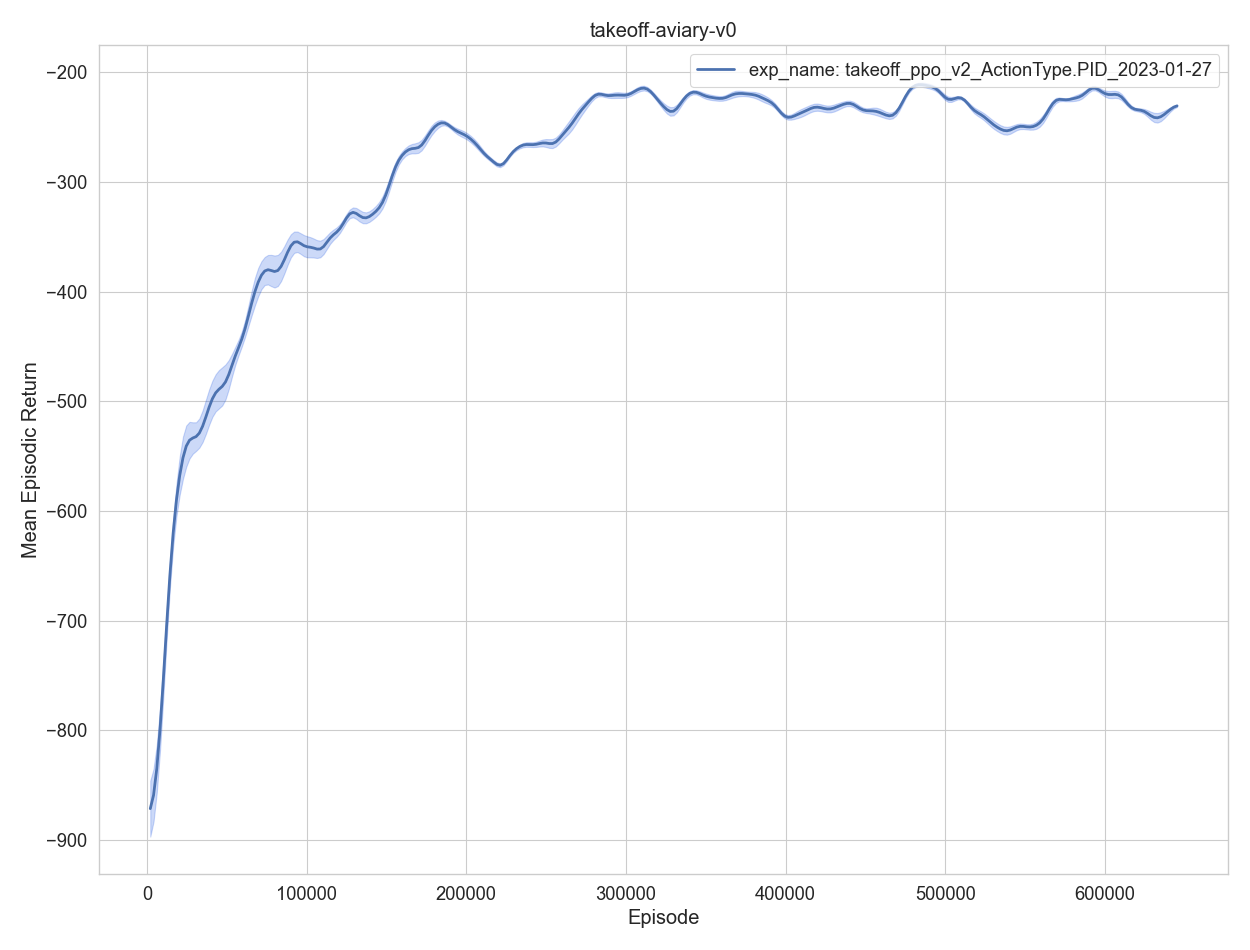

Data behind this chart, as committed beside it:
, episodes, training time, eval episodes, experiment, timestep, mean episodic runtime, mean episodic length, mean episodic returns, min episodic returns, max episodic returns, std episodic returns
0, 1, 1.052, 2, exp_name: takeoff_ppo_v2_ActionType.PID_…, 2048, 0.4695, 1024, -938.8, -979, -898.7, 40.13
1, 2, 2.137, 2, exp_name: takeoff_ppo_v2_ActionType.PID_…, 4096, 0.4859, 1024, -785.2, -802.8, -767.7, 17.5
2, 3, 3.206, 2, exp_name: takeoff_ppo_v2_ActionType.PID_…, 6144, 0.4801, 1024, -945.9, -952.1, -939.7, 6.176
3, 4, 4.262, 2, exp_name: takeoff_ppo_v2_ActionType.PID_…, 8192, 0.4732, 1024, -791.9, -826.8, -757.1, 34.85
4, 5, 5.247, 2, exp_name: takeoff_ppo_v2_ActionType.PID_…, 10240, 0.4412, 1024, -771.8, -795.1, -748.5, 23.33
0, 6, 6.264, 2, exp_name: takeoff_ppo_v2_ActionType.PID_…, 12288, 0.4516, 1024, -707.2, -711.2, -703.1, 4.03
1, 7, 7.291, 2, exp_name: takeoff_ppo_v2_ActionType.PID_…, 14336, 0.4596, 1024, -606.9, -610, -603.9, 3.035
2, 8, 8.279, 2, exp_name: takeoff_ppo_v2_ActionType.PID_…, 16384, 0.4418, 1024, -598.8, -608.6, -589, 9.819
3, 9, 9.302, 2, exp_name: takeoff_ppo_v2_ActionType.PID_…, 18432, 0.4577, 1024, -593, -603.7, -582.3, 10.7
4, 10, 10.31, 2, exp_name: takeoff_ppo_v2_ActionType.PID_…, 20480, 0.4493, 1024, -553.5, -563.8, -543.2, 10.28
0, 11, 11.35, 2, exp_name: takeoff_ppo_v2_ActionType.PID_…, 22528, 0.4667, 1024, -535.9, -580.8, -490.9, 44.95
1, 12, 12.43, 2, exp_name: takeoff_ppo_v2_ActionType.PID_…, 24576, 0.4801, 1024, -536.5, -563.1, -510, 26.54
2, 13, 13.49, 2, exp_name: takeoff_ppo_v2_ActionType.PID_…, 26624, 0.4736, 1024, -516.3, -516.8, -515.9, 0.4422
3, 14, 14.56, 2, exp_name: takeoff_ppo_v2_ActionType.PID_…, 28672, 0.4779, 1024, -519.4, -541.5, -497.3, 22.11
4, 15, 15.59, 2, exp_name: takeoff_ppo_v2_ActionType.PID_…, 30720, 0.4617, 1024, -567.1, -571.8, -562.5, 4.644
0, 16, 16.6, 2, exp_name: takeoff_ppo_v2_ActionType.PID_…, 32768, 0.4482, 1024, -528.1, -531, -525.2, 2.946
1, 17, 17.64, 2, exp_name: takeoff_ppo_v2_ActionType.PID_…, 34816, 0.4649, 1024, -525.1, -544.8, -505.4, 19.66
2, 18, 18.68, 2, exp_name: takeoff_ppo_v2_ActionType.PID_…, 36864, 0.4612, 1024, -525.9, -555.5, -496.3, 29.61
3, 19, 19.71, 2, exp_name: takeoff_ppo_v2_ActionType.PID_…, 38912, 0.4609, 1024, -495.8, -499, -492.5, 3.223
4, 20, 20.79, 2, exp_name: takeoff_ppo_v2_ActionType.PID_…, 40960, 0.4861, 1024, -478.9, -504.1, -453.7, 25.19
0, 21, 21.83, 2, exp_name: takeoff_ppo_v2_ActionType.PID_…, 43008, 0.4641, 1024, -506.8, -514.6, -499, 7.75
1, 22, 22.9, 2, exp_name: takeoff_ppo_v2_ActionType.PID_…, 45056, 0.4766, 1024, -469.4, -488.7, -450.1, 19.3
2, 23, 23.97, 2, exp_name: takeoff_ppo_v2_ActionType.PID_…, 47104, 0.4759, 1024, -482.2, -497.5, -467, 15.26
3, 24, 25.02, 2, exp_name: takeoff_ppo_v2_ActionType.PID_…, 49152, 0.4664, 1024, -508.9, -551.9, -465.9, 42.99
4, 25, 26.08, 2, exp_name: takeoff_ppo_v2_ActionType.PID_…, 51200, 0.4755, 1024, -499.4, -500, -498.8, 0.6258
0, 26, 27.12, 2, exp_name: takeoff_ppo_v2_ActionType.PID_…, 53248, 0.4595, 1024, -442, -442.2, -441.8, 0.1879
1, 27, 28.16, 2, exp_name: takeoff_ppo_v2_ActionType.PID_…, 55296, 0.4645, 1024, -441.2, -449.9, -432.4, 8.756
2, 28, 29.22, 2, exp_name: takeoff_ppo_v2_ActionType.PID_…, 57344, 0.4755, 1024, -466.1, -479, -453.3, 12.87
3, 29, 30.28, 2, exp_name: takeoff_ppo_v2_ActionType.PID_…, 59392, 0.4755, 1024, -441.8, -443.9, -439.8, 2.053
4, 30, 31.37, 2, exp_name: takeoff_ppo_v2_ActionType.PID_…, 61440, 0.4853, 1024, -462.2, -463.2, -461.2, 0.9758
0, 31, 32.41, 2, exp_name: takeoff_ppo_v2_ActionType.PID_…, 63488, 0.4646, 1024, -397.9, -406.3, -389.4, 8.429
1, 32, 33.46, 2, exp_name: takeoff_ppo_v2_ActionType.PID_…, 65536, 0.4647, 1024, -425.2, -439.3, -411.1, 14.09
2, 33, 34.53, 2, exp_name: takeoff_ppo_v2_ActionType.PID_…, 67584, 0.4819, 1024, -375.2, -387.9, -362.4, 12.74
3, 34, 35.57, 2, exp_name: takeoff_ppo_v2_ActionType.PID_…, 69632, 0.4592, 1024, -402.2, -431.9, -372.5, 29.69
4, 35, 36.61, 2, exp_name: takeoff_ppo_v2_ActionType.PID_…, 71680, 0.4648, 1024, -379.3, -380.4, -378.2, 1.109
0, 36, 37.66, 2, exp_name: takeoff_ppo_v2_ActionType.PID_…, 73728, 0.464, 1024, -369.4, -374.6, -364.2, 5.226
1, 37, 38.7, 2, exp_name: takeoff_ppo_v2_ActionType.PID_…, 75776, 0.464, 1024, -372, -384, -360, 11.97
2, 38, 39.75, 2, exp_name: takeoff_ppo_v2_ActionType.PID_…, 77824, 0.471, 1024, -381.8, -408.3, -355.3, 26.5
3, 39, 40.75, 2, exp_name: takeoff_ppo_v2_ActionType.PID_…, 79872, 0.4442, 1024, -380.3, -392.6, -368, 12.29
4, 40, 41.78, 2, exp_name: takeoff_ppo_v2_ActionType.PID_…, 81920, 0.4566, 1024, -404, -419.3, -388.6, 15.35
0, 41, 42.87, 2, exp_name: takeoff_ppo_v2_ActionType.PID_…, 83968, 0.4894, 1024, -380.4, -391.9, -368.8, 11.54
1, 42, 43.86, 2, exp_name: takeoff_ppo_v2_ActionType.PID_…, 86016, 0.4448, 1024, -369.9, -382.3, -357.4, 12.48
2, 43, 44.91, 2, exp_name: takeoff_ppo_v2_ActionType.PID_…, 88064, 0.4698, 1024, -357.7, -368.9, -346.5, 11.2
3, 44, 45.92, 2, exp_name: takeoff_ppo_v2_ActionType.PID_…, 90112, 0.448, 1024, -363, -379.5, -346.4, 16.56
4, 45, 46.92, 2, exp_name: takeoff_ppo_v2_ActionType.PID_…, 92160, 0.4459, 1024, -336.1, -340.4, -331.7, 4.36
0, 46, 47.99, 2, exp_name: takeoff_ppo_v2_ActionType.PID_…, 94208, 0.4738, 1024, -345, -349.7, -340.3, 4.689
1, 47, 48.99, 2, exp_name: takeoff_ppo_v2_ActionType.PID_…, 96256, 0.4487, 1024, -355.9, -365.9, -346, 9.986
2, 48, 50.04, 2, exp_name: takeoff_ppo_v2_ActionType.PID_…, 98304, 0.4657, 1024, -374.4, -387.6, -361.2, 13.2
3, 49, 51.05, 2, exp_name: takeoff_ppo_v2_ActionType.PID_…, 100352, 0.4522, 1024, -364.9, -375.7, -354, 10.87
4, 50, 52.05, 2, exp_name: takeoff_ppo_v2_ActionType.PID_…, 102400, 0.4456, 1024, -349.5, -361.6, -337.4, 12.06
0, 51, 53.11, 2, exp_name: takeoff_ppo_v2_ActionType.PID_…, 104448, 0.4746, 1024, -349, -349.8, -348.1, 0.8644
1, 52, 54.11, 2, exp_name: takeoff_ppo_v2_ActionType.PID_…, 106496, 0.4452, 1024, -367.7, -380.3, -355, 12.64
2, 53, 55.12, 2, exp_name: takeoff_ppo_v2_ActionType.PID_…, 108544, 0.4516, 1024, -368.9, -375.1, -362.7, 6.234
3, 54, 56.16, 2, exp_name: takeoff_ppo_v2_ActionType.PID_…, 110592, 0.4622, 1024, -378.6, -390.9, -366.2, 12.32
4, 55, 57.16, 2, exp_name: takeoff_ppo_v2_ActionType.PID_…, 112640, 0.4441, 1024, -348.9, -349.6, -348.3, 0.645
0, 56, 58.21, 2, exp_name: takeoff_ppo_v2_ActionType.PID_…, 114688, 0.4681, 1024, -334.5, -340.4, -328.5, 5.936
1, 57, 59.22, 2, exp_name: takeoff_ppo_v2_ActionType.PID_…, 116736, 0.4497, 1024, -339.5, -344.1, -335, 4.511
2, 58, 60.22, 2, exp_name: takeoff_ppo_v2_ActionType.PID_…, 118784, 0.4449, 1024, -367.9, -372.7, -363, 4.869
3, 59, 61.27, 2, exp_name: takeoff_ppo_v2_ActionType.PID_…, 120832, 0.4705, 1024, -339.3, -341.3, -337.4, 1.956
4, 60, 62.3, 2, exp_name: takeoff_ppo_v2_ActionType.PID_…, 122880, 0.4571, 1024, -343.5, -351.4, -335.5, 7.946
... 255 more rows
